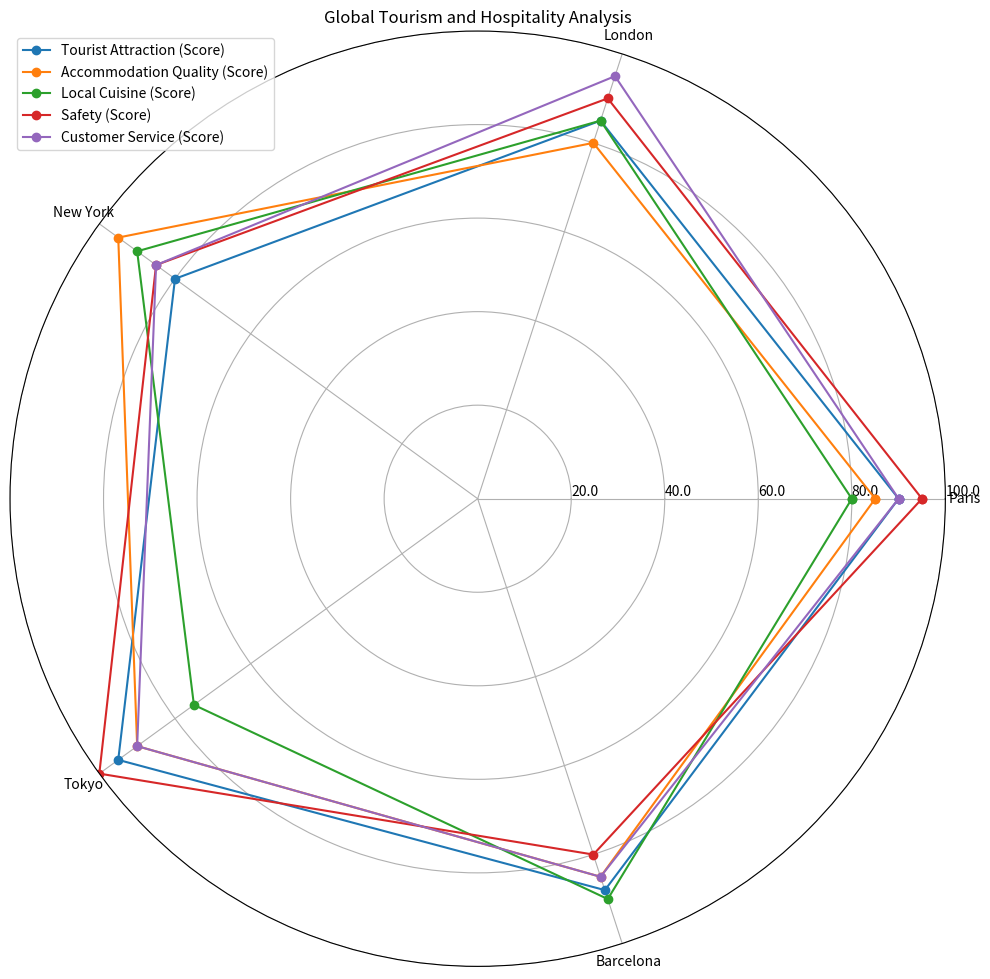

Here is the Python script that generated this plot: (Note: this script raises an exception after producing the figure.)
import numpy as np
import matplotlib.pyplot as plt

# Transform the given data into variables
data_labels = np.array(["Paris", "London", "New York", "Tokyo", "Barcelona"])
line_labels = np.array(["Tourist Attraction (Score)", "Accommodation Quality (Score)", "Local Cuisine (Score)", "Safety (Score)", "Customer Service (Score)"])
data = np.array([[90, 85, 80, 95, 88], [85, 80, 95, 90, 85], [80, 85, 90, 75, 90], [95, 90, 85, 100, 80], [90, 95, 85, 90, 85]])

# Create figure and subplot
fig = plt.figure(figsize=(10, 10))
ax = fig.add_subplot(111, polar=True)

# Set angles for the radar chart
angles = np.linspace(0, 2 * np.pi, len(data_labels) + 1, endpoint=True)

# Append first numerical element of each row to the end for close-loop plotting
data = np.concatenate((data, data[:, 0:1]), axis=1)

# Plot the radar chart for each row in data
for i in range(len(line_labels)):
    ax.plot(angles, data[i], marker="o", label=line_labels[i])

# Set axis labels
ax.set_thetagrids(angles[:-1] * 180/np.pi, data_labels)

# Set radial limits to accommodate the maximum of data
ax.set_ylim(0, np.max(data))
max_value = np.amax(data)
step_size = max_value / len(data)
ax.set_rgrids([step_size * i for i in range(1, len(data) + 1)], labels=[f'{step_size * i:.1f}' for i in range(1, len(data) + 1)], angle=0)

# Create legend
handles, labels = ax.get_legend_handles_labels()
ax.legend(handles, line_labels, loc="upper left")

# Set title
plt.title("Global Tourism and Hospitality Analysis")

# Adjust layout and save image
plt.tight_layout()
plt.savefig("/cpfs01/user/yehancheng/workspace/datasets/SimChartV2/demo/radar/png/147_202312302350.png")

# Clear current image state
plt.clf()
